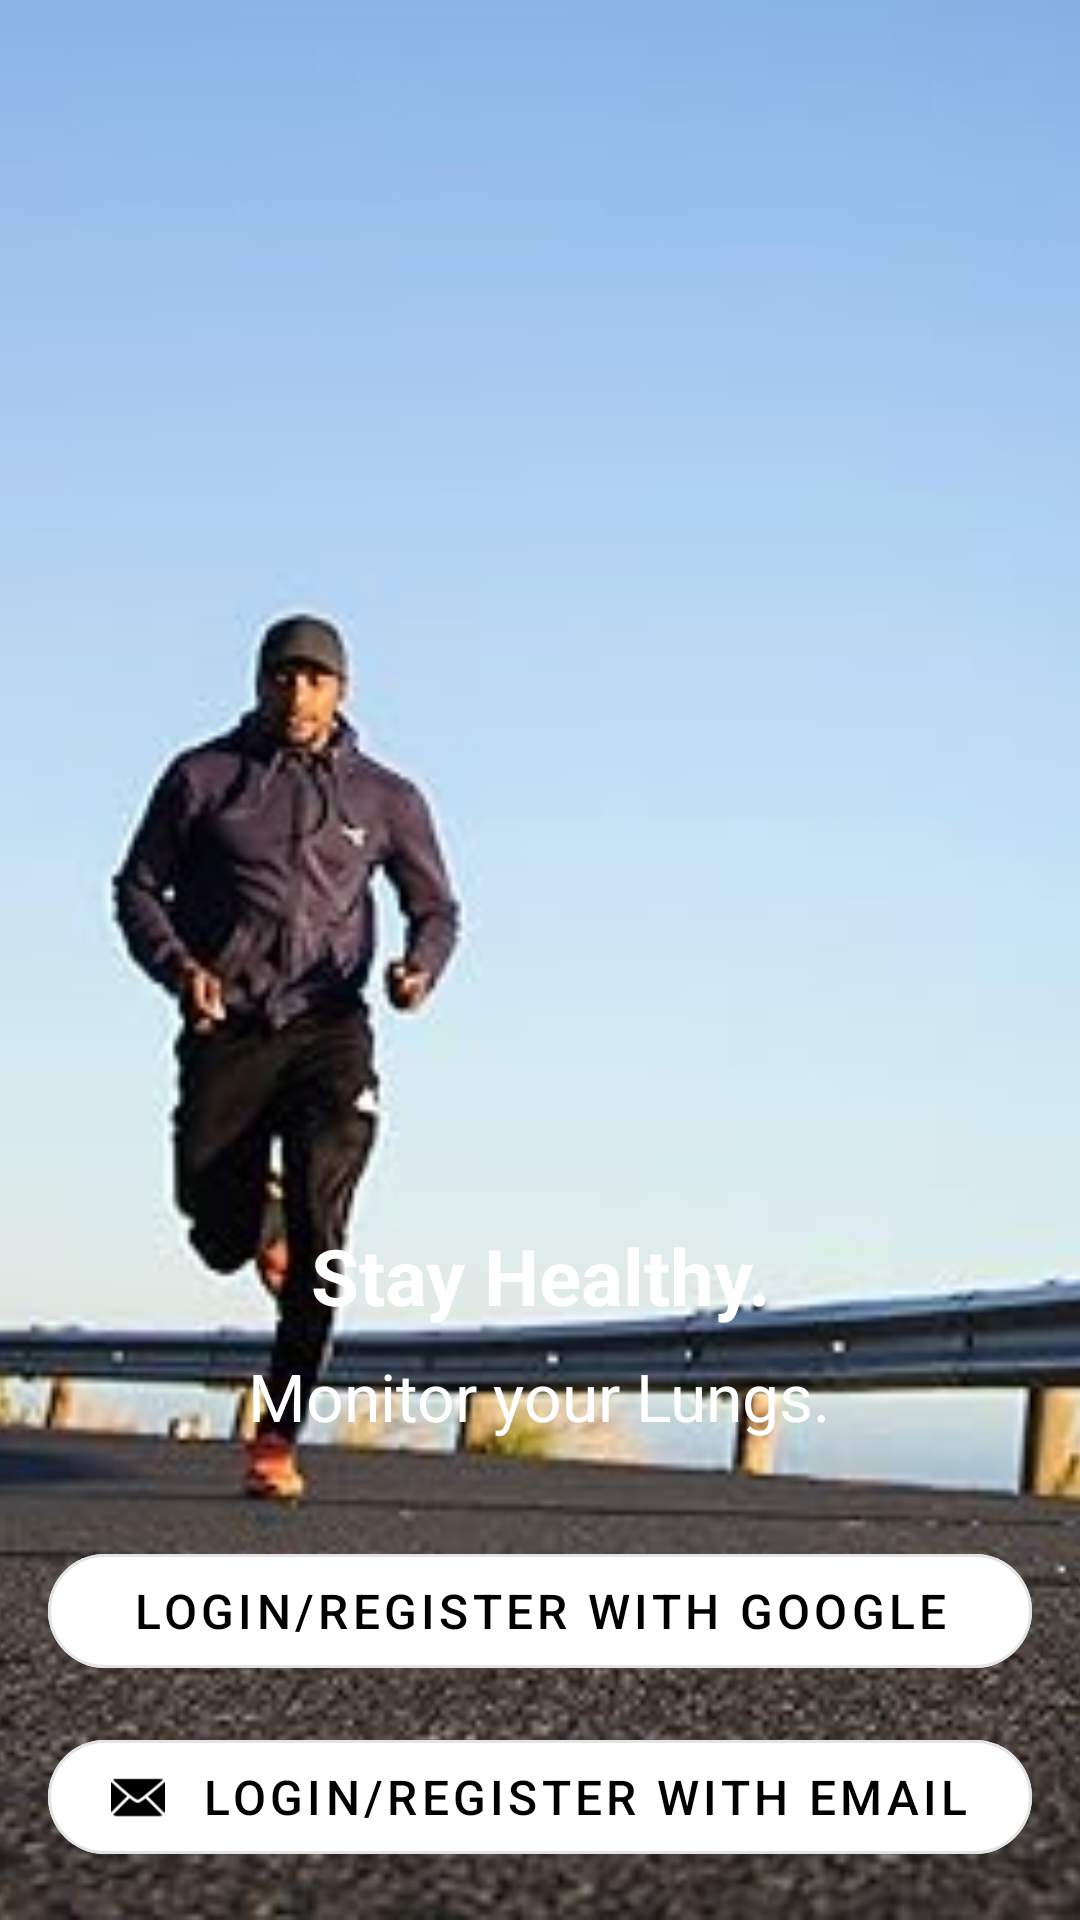

The Android layout XML behind this screen, and the referenced resources:
<!-- AndroidManifest.xml: application theme Theme.SpirometryApp -->
<!-- res/layout/home_activity.xml -->
<?xml version="1.0" encoding="utf-8"?>
<androidx.constraintlayout.widget.ConstraintLayout
    xmlns:android="http://schemas.android.com/apk/res/android"
    xmlns:app="http://schemas.android.com/apk/res-auto"
    android:layout_width="match_parent"
    android:layout_height="match_parent"
    android:background="@android:color/black">

    
    <ImageView
        android:id="@+id/backgroundImage"
        android:layout_width="0dp"
        android:layout_height="0dp"
        android:scaleType="centerCrop"
        android:src="@drawable/running_man"
        app:layout_constraintTop_toTopOf="parent"
        app:layout_constraintBottom_toBottomOf="parent"
        app:layout_constraintStart_toStartOf="parent"
        app:layout_constraintEnd_toEndOf="parent" />

    
    <LinearLayout
        android:id="@+id/contentContainer"
        android:layout_width="0dp"
        android:layout_height="wrap_content"
        android:orientation="vertical"
        android:gravity="center"
        android:padding="16dp"
        app:layout_constraintBottom_toBottomOf="parent"
        app:layout_constraintStart_toStartOf="parent"
        app:layout_constraintEnd_toEndOf="parent">

        
        <TextView
            android:id="@+id/tvTitle1"
            android:layout_width="wrap_content"
            android:layout_height="wrap_content"
            android:text="Stay Healthy."
            android:textSize="26sp"
            android:textColor="@android:color/white"
            android:textStyle="bold"
            android:gravity="center" />

        <View
            android:layout_width="match_parent"
            android:layout_height="8dp" />

        <TextView
            android:id="@+id/tvTitle2"
            android:layout_width="wrap_content"
            android:layout_height="wrap_content"
            android:text="Monitor your Lungs."
            android:textSize="22sp"
            android:textColor="@android:color/white"
            android:textStyle="normal"
            android:gravity="center" />

        <View
            android:layout_width="match_parent"
            android:layout_height="32dp" />

        
        <com.google.android.material.button.MaterialButton
            android:id="@+id/btnGoogleLogin"
            style="@style/Widget.MaterialComponents.Button.OutlinedButton"
            android:layout_width="match_parent"
            android:layout_height="50dp"
            android:backgroundTint="@android:color/white"
            android:text="Login/Register with Google"
            android:textColor="@android:color/black"
            android:textSize="16sp"
            app:cornerRadius="50dp"
            app:icon="@drawable/google_icon"
            app:iconPadding="12dp"
            app:iconGravity="textStart"
            app:iconTint="@null"
            android:layout_marginBottom="12dp" />

        
        <com.google.android.material.button.MaterialButton
            android:id="@+id/btnEmailLogin"
            style="@style/Widget.MaterialComponents.Button.OutlinedButton"
            android:layout_width="match_parent"
            android:layout_height="50dp"
            android:backgroundTint="@android:color/white"
            android:text="Login/Register with Email"
            android:textColor="@android:color/black"
            android:textSize="16sp"
            app:cornerRadius="50dp"
            app:icon="@android:drawable/ic_dialog_email"
            app:iconPadding="12dp"
            app:iconGravity="textStart"
            app:iconTint="@android:color/black" />

    </LinearLayout>

</androidx.constraintlayout.widget.ConstraintLayout>
<!-- resources referenced by this layout -->
<resources>
  <!-- drawable running_man: jpg bitmap (drawable, 18754 bytes) -->
  <style name="Theme.SpirometryApp" parent="Theme.Material3.Light.NoActionBar">
  
      
          <item name="colorPrimary">@color/purple_500</item>
          <item name="colorPrimaryVariant">@color/purple_700</item>
          <item name="colorOnPrimary">@color/white</item>
  
          
          <item name="colorSecondary">@color/teal_200</item>
          <item name="colorSecondaryVariant">@color/teal_700</item>
          <item name="colorOnSecondary">@color/black</item>
  
          
          <item name="android:statusBarColor">@color/purple_700</item>
          <item name="android:windowBackground">@color/white</item>
      </style>
  <color name="purple_500">#FF6200EE</color>
  <color name="purple_700">#FF3700B3</color>
  <color name="white">#FFFFFFFF</color>
  <color name="teal_200">#FF03DAC5</color>
  <color name="teal_700">#FF018786</color>
  <color name="black">#FF000000</color>
</resources>
